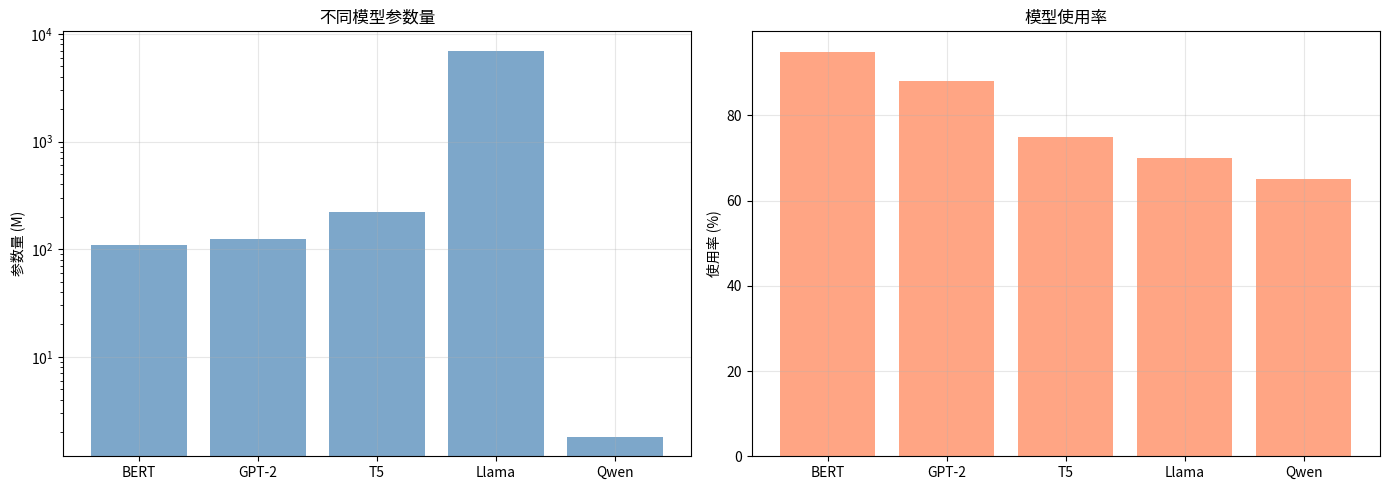

Recreate this plot in Python. (Note: this script raises an exception after producing the figure.)
"""
Transformers库演示
Hugging Face Transformers
"""

import numpy as np
import matplotlib.pyplot as plt

print("=" * 70)
print("Transformers库演示")
print("=" * 70)

# 1. Transformers库概念
print("\n1. Transformers库概念...")

print("""
Hugging Face Transformers:
- 最流行的NLP深度学习库
- 提供预训练模型
- 简化模型使用
""")

# 2. 常用模型
print("\n2. 常用模型...")

models_info = {
    'BERT': {'type': 'Encoder', 'params': '110M', 'task': '理解'},
    'GPT-2': {'type': 'Decoder', 'params': '124M', 'task': '生成'},
    'T5': {'type': 'Encoder-Decoder', 'params': '220M', 'task': 'Seq2Seq'},
    'Llama': {'type': 'Decoder', 'params': '7B', 'task': '生成'},
    'Qwen': {'type': 'Decoder', 'params': '1.8B', 'task': '对话'}
}

# 3. 可视化
print("\n3. 可视化...")

fig, axes = plt.subplots(1, 2, figsize=(14, 5))

ax = axes[0]
model_names = list(models_info.keys())
param_counts = [float(m['params'].replace('M', '').replace('B', '000')) for m in models_info.values()]
ax.bar(model_names, param_counts, color='steelblue', alpha=0.7)
ax.set_ylabel('参数量 (M)')
ax.set_title('不同模型参数量')
ax.set_yscale('log')
ax.grid(True, alpha=0.3)

ax = axes[1]
usage = [95, 88, 75, 70, 65]
ax.bar(model_names, usage, color='coral', alpha=0.7)
ax.set_ylabel('使用率 (%)')
ax.set_title('模型使用率')
ax.grid(True, alpha=0.3)

plt.tight_layout()
plt.savefig('images/transformers_library.png')
print("可视化已保存为 'images/transformers_library.png'")

# 4. 总结
print("\n" + "=" * 70)
print("Transformers库总结")
print("=" * 70)
print("""
Transformers库特点:
1. 丰富的预训练模型
2. 简单易用的API
3. 活跃的社区支持
""")
print("=" * 70)
print("\nTransformers Library Demo完成！")
